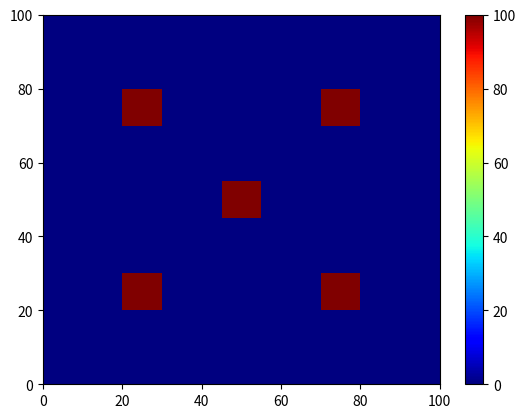

Generate this figure with matplotlib: (Note: this script raises an exception after producing the figure.)
import numpy as np
import matplotlib.pyplot as plt
import matplotlib.animation as animation
from matplotlib.animation import FuncAnimation
from tqdm import tqdm
import sys

print("2D heat equation solver")

plate_length = 100
max_iter_time = 100
alpha = 2
delta_x = 1

delta_t = (delta_x ** 2)/(4 * alpha)
gamma = (alpha * delta_t) / (delta_x ** 2) # gamma seems to not change, even if i change alpha
print(delta_t, gamma)

# Initialize solution: the grid of u(k, i, j)
u = np.empty((max_iter_time, plate_length, plate_length))

# Initial condition everywhere inside the grid
u_initial = 0

# Boundary conditions
u_top = 0.0
u_left = 0.0
u_bottom = 0.0
u_right = 0.0

# Set the initial condition
u.fill(u_initial)

# Set the boundary conditions
u[:, (plate_length-1):, :] = u_top
u[:, :, :1] = u_left
u[:, :1, 1:] = u_bottom
u[:, :, (plate_length-1):] = u_right

bounds = [(45,55, 45,55), (20,30, 20,30), (70,80, 70,80), (20,30, 70,80), (70,80, 20,30)]
for lbx, ubx, lby, uby in bounds:
    u[:, lbx:ubx, lby:uby] = 100.0

def calculate(u):
    for k in tqdm(range(0, max_iter_time-1, 1)):
        for i in range(1, plate_length-1, delta_x):
            for j in range(1, plate_length-1, delta_x):
                good = True
                for lbx, ubx, lby, uby in bounds:
                    if (i > lbx and i < ubx-1) and (j > lby and j < uby-1):
                        good = False
                if good:
                    u[k + 1, i, j] = gamma * (u[k][i+1][j] + u[k][i-1][j] + u[k][i][j+1] + u[k][i][j-1] - 4*u[k][i][j]) + u[k][i][j]

    return u

# Do the calculation here
u = calculate(u)

fig, ax = plt.subplots(facecolor='white')
init = ax.pcolormesh(u[0], cmap=plt.cm.jet, vmin=0, vmax=100)
fig.colorbar(init)


def plotheatmap(u_k, k):
    # Clear the current plot figure
    plt.clf()

    ax.set_title(f"Temperature at t = {k*delta_t:.3f} unit time")
    ax.set_xlabel("x")
    ax.set_ylabel("y")

    # This is to plot u_k (u at time-step k)
    im = ax.pcolormesh(u_k, cmap=plt.cm.jet, vmin=0, vmax=100)
    return ax


def animate(k):
    plotheatmap(u[k], k)


Writer = animation.writers['ffmpeg']
writer = Writer(fps=120, bitrate=1000)

#anim = animation.FuncAnimation(fig=fig, func=animate, frames=tqdm(range(max_iter_time), file=sys.stdout))
anim = animation.FuncAnimation(fig=fig, func=animate, frames=tqdm(range(max_iter_time), initial=1, position=0), interval=200, blit=False)
save_file = "heat_diffusion.gif"
anim.save(save_file, writer=writer)
